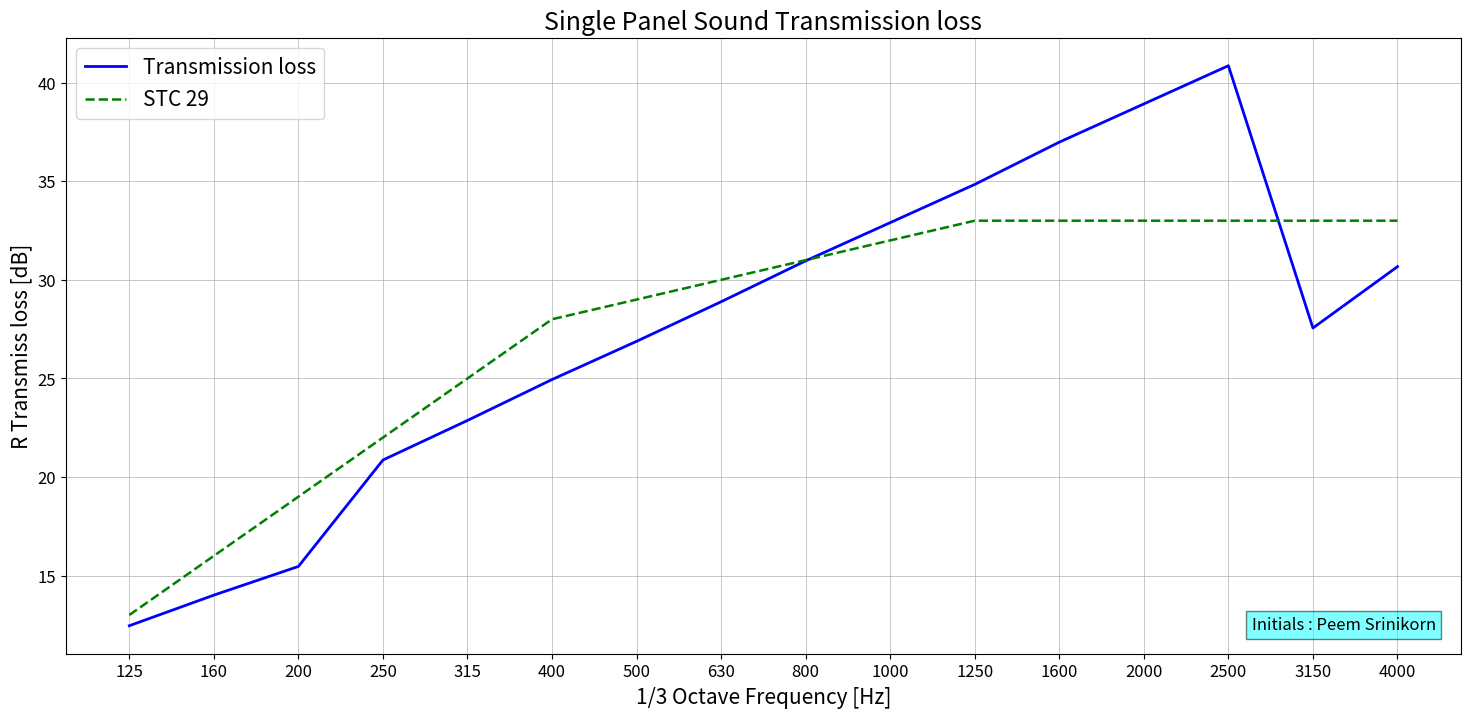

Write the Python code that produced this figure.
import numpy as np
import pandas as pd
import matplotlib.pyplot as plt

############################################################
##### Sound Transmission Loss ##############################
##### Single Panel Predicetive Model #######################
############################################################
############################################################
##### Author : Peem Srinikorn ##############################
##### 29 Oct 2018 ##########################################
############################################################
########## Reference Equation,formula from Insul ###########
############################################################
##########  Document Reference #############################
############################################################
########## Jason Esan Cambridge (2006). ####################
## Prediction tools for airborne sound insulation- #########
## evaluation and application. Department of Civil #########
########### and Environmental Engineering ##################
############ Division of Applied Acoustics,#################
############ CHALMERS UNIVERSITY OF TECHNOLOGY, Sweden #####
############################################################
########## for study only ##################################
############################################################

class SinglePanel():

    def __init__(self, Mass, Thick, Modulus, Damp, Area):  # Essential Attribute
        self.Mass = Mass  # Mass as Kg unit
        self.Thick = Thick / 1000  # Thickness as mm unit
        self.Modulus = Modulus * 10 ** 9  # Young Modulus as GPa unit
        self.Damp = Damp  # Damping ratio
        self.Area = Area  # Area of Sample as m^2 unit
        self.f = [50, 63, 80, 100, 125, 160, 200, 250, 315, 400, 500, 630, 800, 1000, 1250, 1600, 2000, 2500, 3150,
                  4000, 5000]  # 1/3 Octave freq band
        self.c = 343  # speed of airborne sound

    def Crifreq(self):  # calc Critical Frequency or Resonant frequency
        fc = ((self.c ** 2) / 6.283185) * (np.sqrt(self.Mass / (((self.Modulus) * ((self.Thick) ** 3)) / 11.988)))
        return fc

    def Masslaw(self):  # calc TL by Masslaw with Bending waves or Resotant transmission
        fc = SinglePanel.Crifreq(self)
        f = self.f
        fc = SinglePanel.Crifreq(self)
        T_1 = [(20 * (np.log10(self.Mass * f[i])) - 44) for i in range(0, len(f)) if f[i] <= fc]
        T_2 = [(20 * (np.log10(self.Mass * f[i]))) + (10 * np.log10((2 * self.Damp * f[i]) / (np.pi * fc))) - 48 for i
               in range(0, len(f)) if f[i] >= fc]
        TL = T_1 + T_2
        return TL

    def FqLow(self):  # calc low-frequency correction (TL below 200 Hz)
        fc = SinglePanel.Crifreq(self)
        fLow = [50, 63, 80, 100, 125, 160, 200]
        omegaC = 2 * np.pi * fc
        kw = [(2 * np.pi * fLow[i]) / self.c for i in range(0, len(fLow))]
        omega = [(2 * np.pi * fLow[i]) for i in range(0, len(fLow))]
        Rlow = [-10 * np.log10(np.log(kw[i] * (self.Area ** 0.5))) + 20 * np.log10(1 - (omega[i] / omegaC) ** 2) for i
                in range(0, len(fLow))]
        return Rlow

    def Values(self):  # Summarize formula
        TL = SinglePanel.Masslaw(self)
        Rlow = SinglePanel.FqLow(self)
        fc = SinglePanel.Crifreq(self)
        f = self.f
        for i in range(0, len(f)):
            if f[i] <= 200:
                TL[i] = TL[i] + Rlow[i]
            else:
                TL[i] = TL[i]
        R_TL = [TL[i] for i in range(0, len(f)) if
                f[i] >= 125 and f[i] <= 4000]  # slice data as STC freq range 125 Hz - 4 KHz
        return R_TL, TL #[0] for STC / [1] for fullrange values

    def Eval_STC(self):  # Evaluation Standard Transmission loss
        s = [[i - 16, i - 13, i - 10, i - 7, i - 4, i - 1, i, i + 1, i + 2, i + 3, i + 4, i + 4, i + 4, i + 4, i + 4,
              i + 4] for i in
             range(150)]  # STC Contourf = [12.45,14,15.45,20.9,22.9,24.9,26.9,28.9,31,32.9,34.8,37,38.9,40.9,17.7,20.8]
        f = SinglePanel.Values(self)[0]
        for x in range(0, len(s)):  # STC Contour Condition
            for y in range(0, 16):
                if f[y] < s[x][y]:
                    s[x][y] = abs(f[y] - s[x][y])  # TL below STC contour
                else:
                    s[x][y] = 0
        x = [s[t] if sum(s[t]) <= 32 else False for t in range(0, len(s))]  # total deficiency condition
        y = [x[t] for t in range(0, len(x)) if x[t] != False]  # silce total deficiency > 32
        for i_1 in range(0, len(y)):
            for i_2 in range(0, 16):
                if y[i_1][i_2] > 8: # index more than 8
                    y[i_1][i_2] = False

        num = [z for z in y if not any(isinstance(e, (str, bool)) for e in z)] # clear False
        STC = (len(num) - 1) # Maximum STC
        Def = sum(num[STC]) # Deficiency STC
        return STC, Def

    def plot(self):  # Visualize the Transmission loss data and STC-Contour
        TL = SinglePanel.Values(self)[0]
        v = SinglePanel.Eval_STC(self)[0]
        s = [v - 16, v - 13, v - 10, v - 7, v - 4, v - 1, v, v + 1, v + 2, v + 3, v + 4, v + 4, v + 4, v + 4,
             v + 4,v+4]  # STC Contour
        f = [125, 160, 200, 250, 315, 400, 500, 630, 800, 1000, 1250, 1600, 2000, 2500, 3150,
             4000]  # 1/3 Octave freq band
        xi = [i for i in range(0, len(f))]
        plt.figure(figsize=(18, 8))
        plt.plot(TL, 'b', linewidth=2)
        plt.plot(s, 'g--', linewidth=1.8)
        plt.annotate('Initials : Peem Srinikorn', xy=(0.85, 0.04), fontsize=12, bbox=dict(facecolor='cyan', alpha=0.5),
                     xycoords='axes fraction')
        plt.title('Single Panel Sound Transmission loss', fontsize=18)
        plt.xlabel('1/3 Octave Frequency [Hz]', fontsize=15)
        plt.ylabel('R Transmiss loss [dB]', fontsize=15)
        plt.legend(['Transmission loss', 'STC {}'.format(s[6])], fontsize=15, loc='best')
        plt.xticks(xi, f, fontsize=12)
        plt.yticks(fontsize=12)
        plt.grid(linestyle='-', linewidth=0.5)
        return plt.show()

    def data(self):  # Data of Trnamission loss in 1/3 Octave frequency band
        TL = SinglePanel.Values(self)[1]
        f = self.f
        df = dict(zip(f,TL))
        return df

    def info(self):  # STC , total deficiency and material property
        STC = SinglePanel.Eval_STC(self)[0]
        defi = SinglePanel.Eval_STC(self)[1]
        Mass = self.Mass
        Thick = self.Thick * 1000
        Modulus = self.Modulus * 10 ** -9
        Damp = self.Damp
        Area = self.Area
        d = {'STC': STC, 'Total Deficiency': defi, 'Mass (kg)': Mass, 'Thickness (mm)': Thick,
             'Young Modulus (GPa)': Modulus, 'Damping Ratio': Damp, 'Area (m^2)': Area}
        return d

############################################################
##### Sound Transmission Loss ##############################
##### Single Panel Predicetive Model #######################
############################################################
############################################################
##### Author : Peem Srinikorn ##############################
##### 29 Oct 2018 ##########################################
############################################################
########## Reference Equation,formula from Insul ###########
############################################################
##########  Document Reference #############################
############################################################
########## Jason Esan Cambridge (2006). ####################
## Prediction tools for airborne sound insulation- #########
## evaluation and application. Department of Civil #########
########### and Environmental Engineering ##################
############ Division of Applied Acoustics,#################
############ CHALMERS UNIVERSITY OF TECHNOLOGY, Sweden #####
############################################################
########## for study only ##################################
############################################################
    ### Attribute ##(Mass,Thick,Modulus,Damp,Area): ##
if __name__ == '__main__':
    Single = SinglePanel(7,10,4,0.1,6)
    Single.plot() #plot TL/STC
    Single.info() #read infomation as dictionary
    Single.data() #read TL data as dictionary
############################################################
##### Sound Transmission Loss ##############################
##### Single Panel Predicetive Model #######################
############################################################
############################################################
##### Author : Peem Srinikorn ##############################
##### 29 Oct 2018 ##########################################
############################################################
